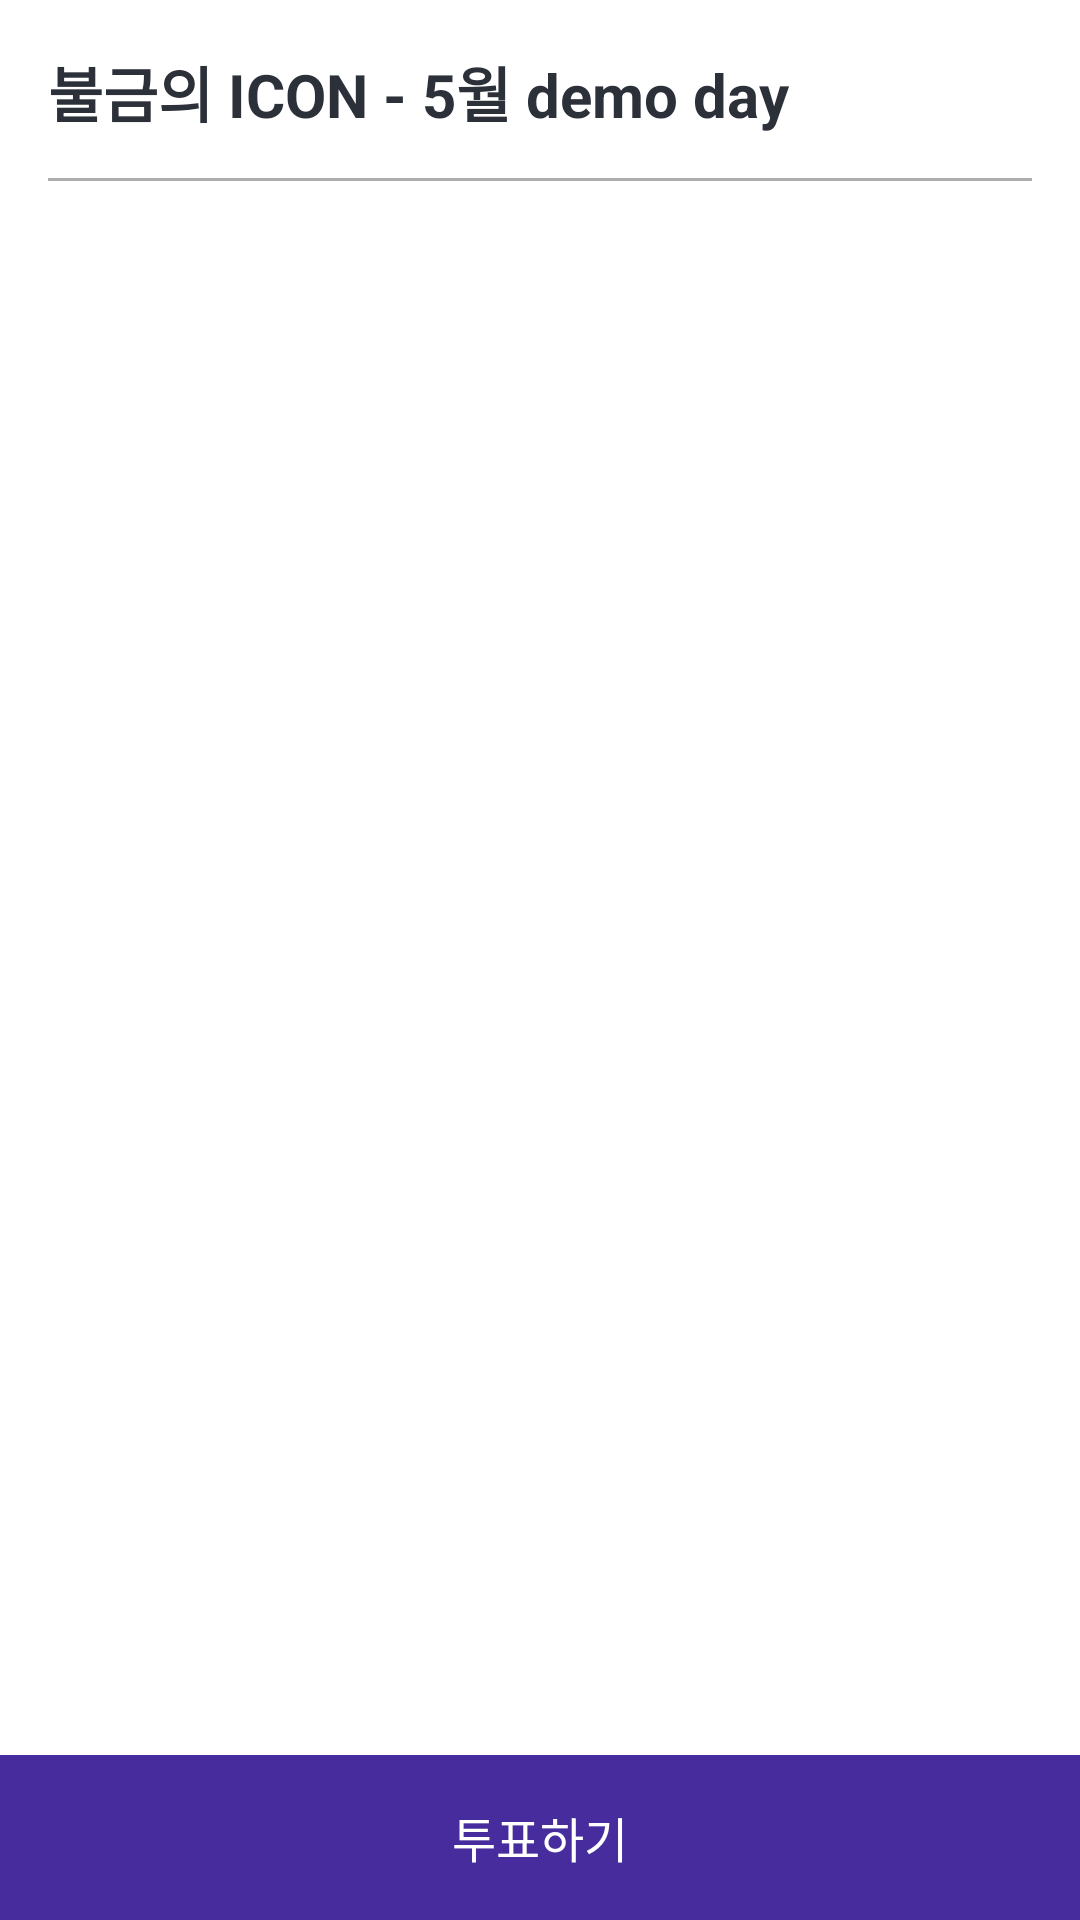

The Android layout XML behind this screen, and the referenced resources:
<!-- AndroidManifest.xml: application theme AppTheme -->
<!-- res/layout/fragment_voting_target.xml -->
<RelativeLayout xmlns:android="http://schemas.android.com/apk/res/android"
    android:layout_width="match_parent"
    android:layout_height="match_parent"
    android:background="@color/white">

    <RelativeLayout
        android:layout_width="match_parent"
        android:layout_height="match_parent"
        android:layout_above="@+id/layoutBottom"
        android:background="@color/white"
        android:paddingLeft="16dp"
        android:paddingRight="16dp">

        <LinearLayout
            android:id="@+id/layoutTitle"
            android:layout_width="match_parent"
            android:layout_height="wrap_content"
            android:orientation="vertical"
            android:paddingTop="16dp">

            <TextView
                android:id="@+id/textViewSubTitle"
                android:layout_width="wrap_content"
                android:layout_height="wrap_content"
                android:text="불금의 ICON - 5월 demo day"
                android:textColor="@color/block_2b"
                android:textSize="20sp"
                android:textStyle="bold" />

            <View
                android:layout_width="match_parent"
                android:layout_height="1dp"
                android:layout_marginTop="14sp"
                android:background="@color/grey1" />

        </LinearLayout>


        <android.support.v7.widget.RecyclerView
            android:id="@+id/recyclerView"
            android:layout_width="match_parent"
            android:layout_height="match_parent"
            android:layout_below="@+id/layoutTitle"
            android:background="@color/white"
            android:paddingBottom="8dp"
            android:paddingTop="26dp"
            android:scrollbars="none" />
    </RelativeLayout>

    <LinearLayout

        android:id="@+id/layoutBottom"
        android:layout_width="match_parent"
        android:layout_height="wrap_content"
        android:layout_alignParentBottom="true"
        android:orientation="vertical">


        <Button
            android:id="@+id/buttonVotingStart"
            style="@style/Button.Stype01"
            android:text="@string/voting_ing" />

    </LinearLayout>


</RelativeLayout>
<!-- resources referenced by this layout -->
<resources>
  <color name="block_2b">#2b3039</color>
  <color name="grey1">#acacac</color>
  <color name="white">#ffffff</color>
  <string name="voting_ing">투표하기</string>
  <style name="Button.Stype01">
          <item name="android:textSize">16sp</item>
          <item name="android:background">@color/bora</item>
          <item name="android:textColor">@color/white</item>
          <item name="android:layout_height">55dp</item>
          <item name="android:layout_width">match_parent</item>
      </style>
  <style name="AppTheme" parent="AppBaseTheme">
          <item name="android:statusBarColor" tools:ignore="NewApi">@color/block</item>
      </style>
  <color name="bora">#462c9d</color>
  <style name="AppBaseTheme" parent="Theme.AppCompat.Light.NoActionBar" />
  <color name="block">#000000</color>
</resources>
